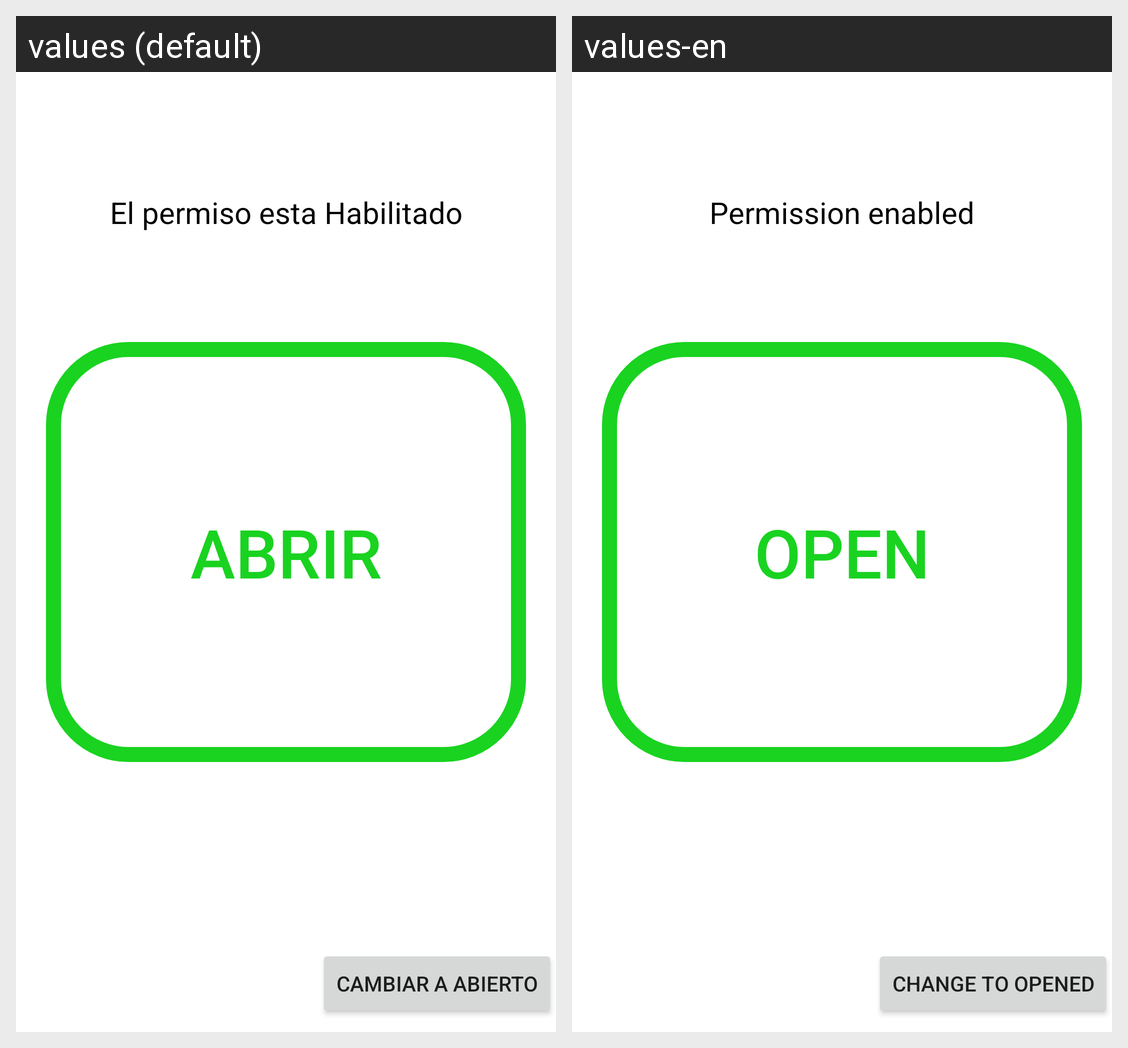

Strings drawn on this Android screen and how each of the app's shown locales translates them:
Android screen res/layout/activity_comando_invitado.xml rendered under 2 locales, left to right: values (default), values-en. Device: Nexus 5 (rendered at 1080×1920; each locale shown at half size, 540×960, under a caption strip naming it); theme Theme.SealtoPorton.
Strings drawn on this screen, with the default value and each locale's value (text and hints the layout hard-codes, and strings that could not be matched under every locale, appear in the picture but are not listed):

PermisoHabilitado
  values: El permiso esta Habilitado
  values-en: Permission enabled

ABRIR
  values: ABRIR
  values-en: OPEN

CambiarAbierto
  values: Cambiar a Abierto
  values-en: Change to opened
